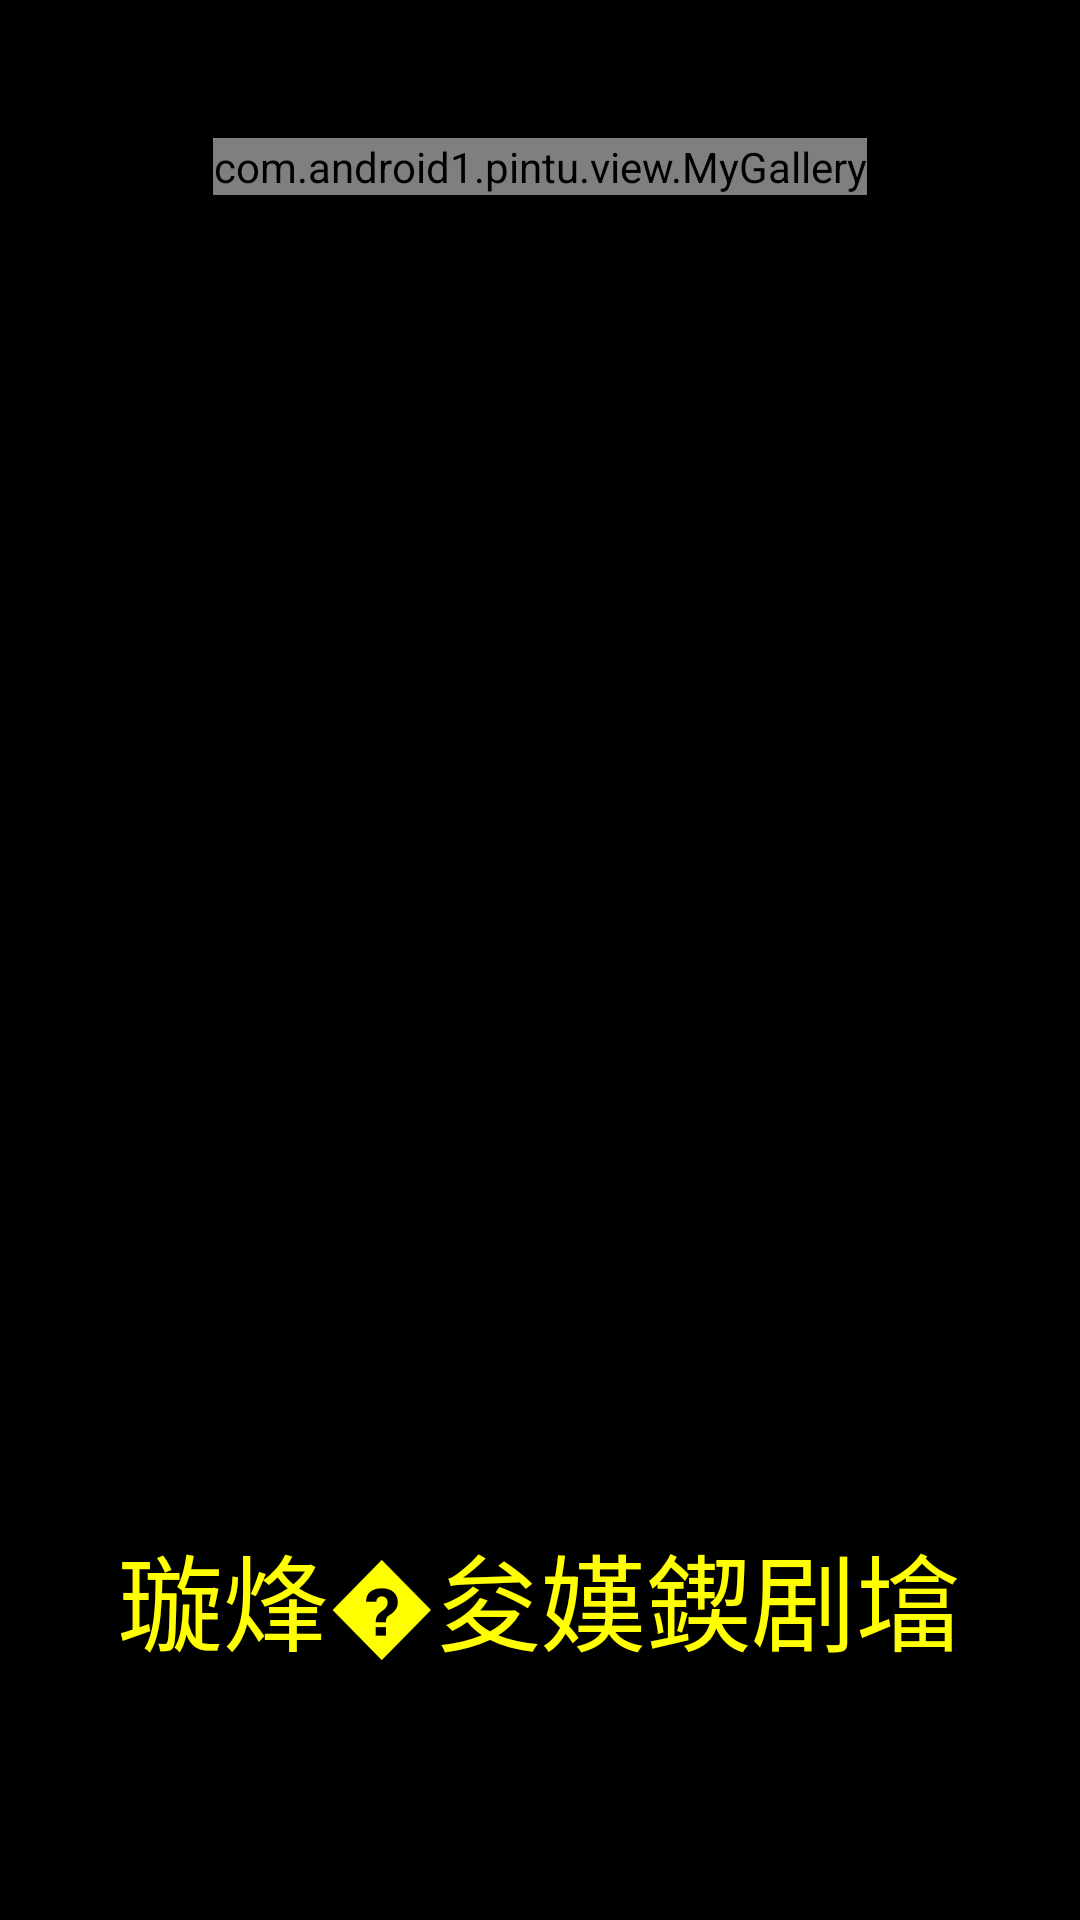

The Android layout XML behind this screen, and the referenced resources:
<!-- AndroidManifest.xml: application theme android:Theme.Black.NoTitleBar.Fullscreen -->
<!-- res/layout/activity_select.xml -->
<RelativeLayout xmlns:android="http://schemas.android.com/apk/res/android"
    xmlns:tools="http://schemas.android.com/tools"
    android:layout_width="match_parent"
    android:layout_height="match_parent"
    tools:context=".MenuActivity" >

    <com.android1.pintu.view.MyGallery
        android:id="@+id/gallery1"
        android:layout_width="wrap_content"
        android:layout_height="wrap_content"
        android:layout_alignParentTop="true"
        android:layout_centerHorizontal="true"
        android:layout_marginTop="46dp" />

    <TextView
        android:id="@+id/textView1"
        android:layout_width="wrap_content"
        android:layout_height="wrap_content"
        android:layout_alignParentBottom="true"
        android:layout_centerHorizontal="true"
        android:layout_marginBottom="82dp"
        android:text="璇烽�夋嫨鍥剧墖" 
        android:textSize="35sp"
        android:textColor="#ffffff00"/>

</RelativeLayout>
<!-- resources referenced by this layout -->
<resources>

</resources>
